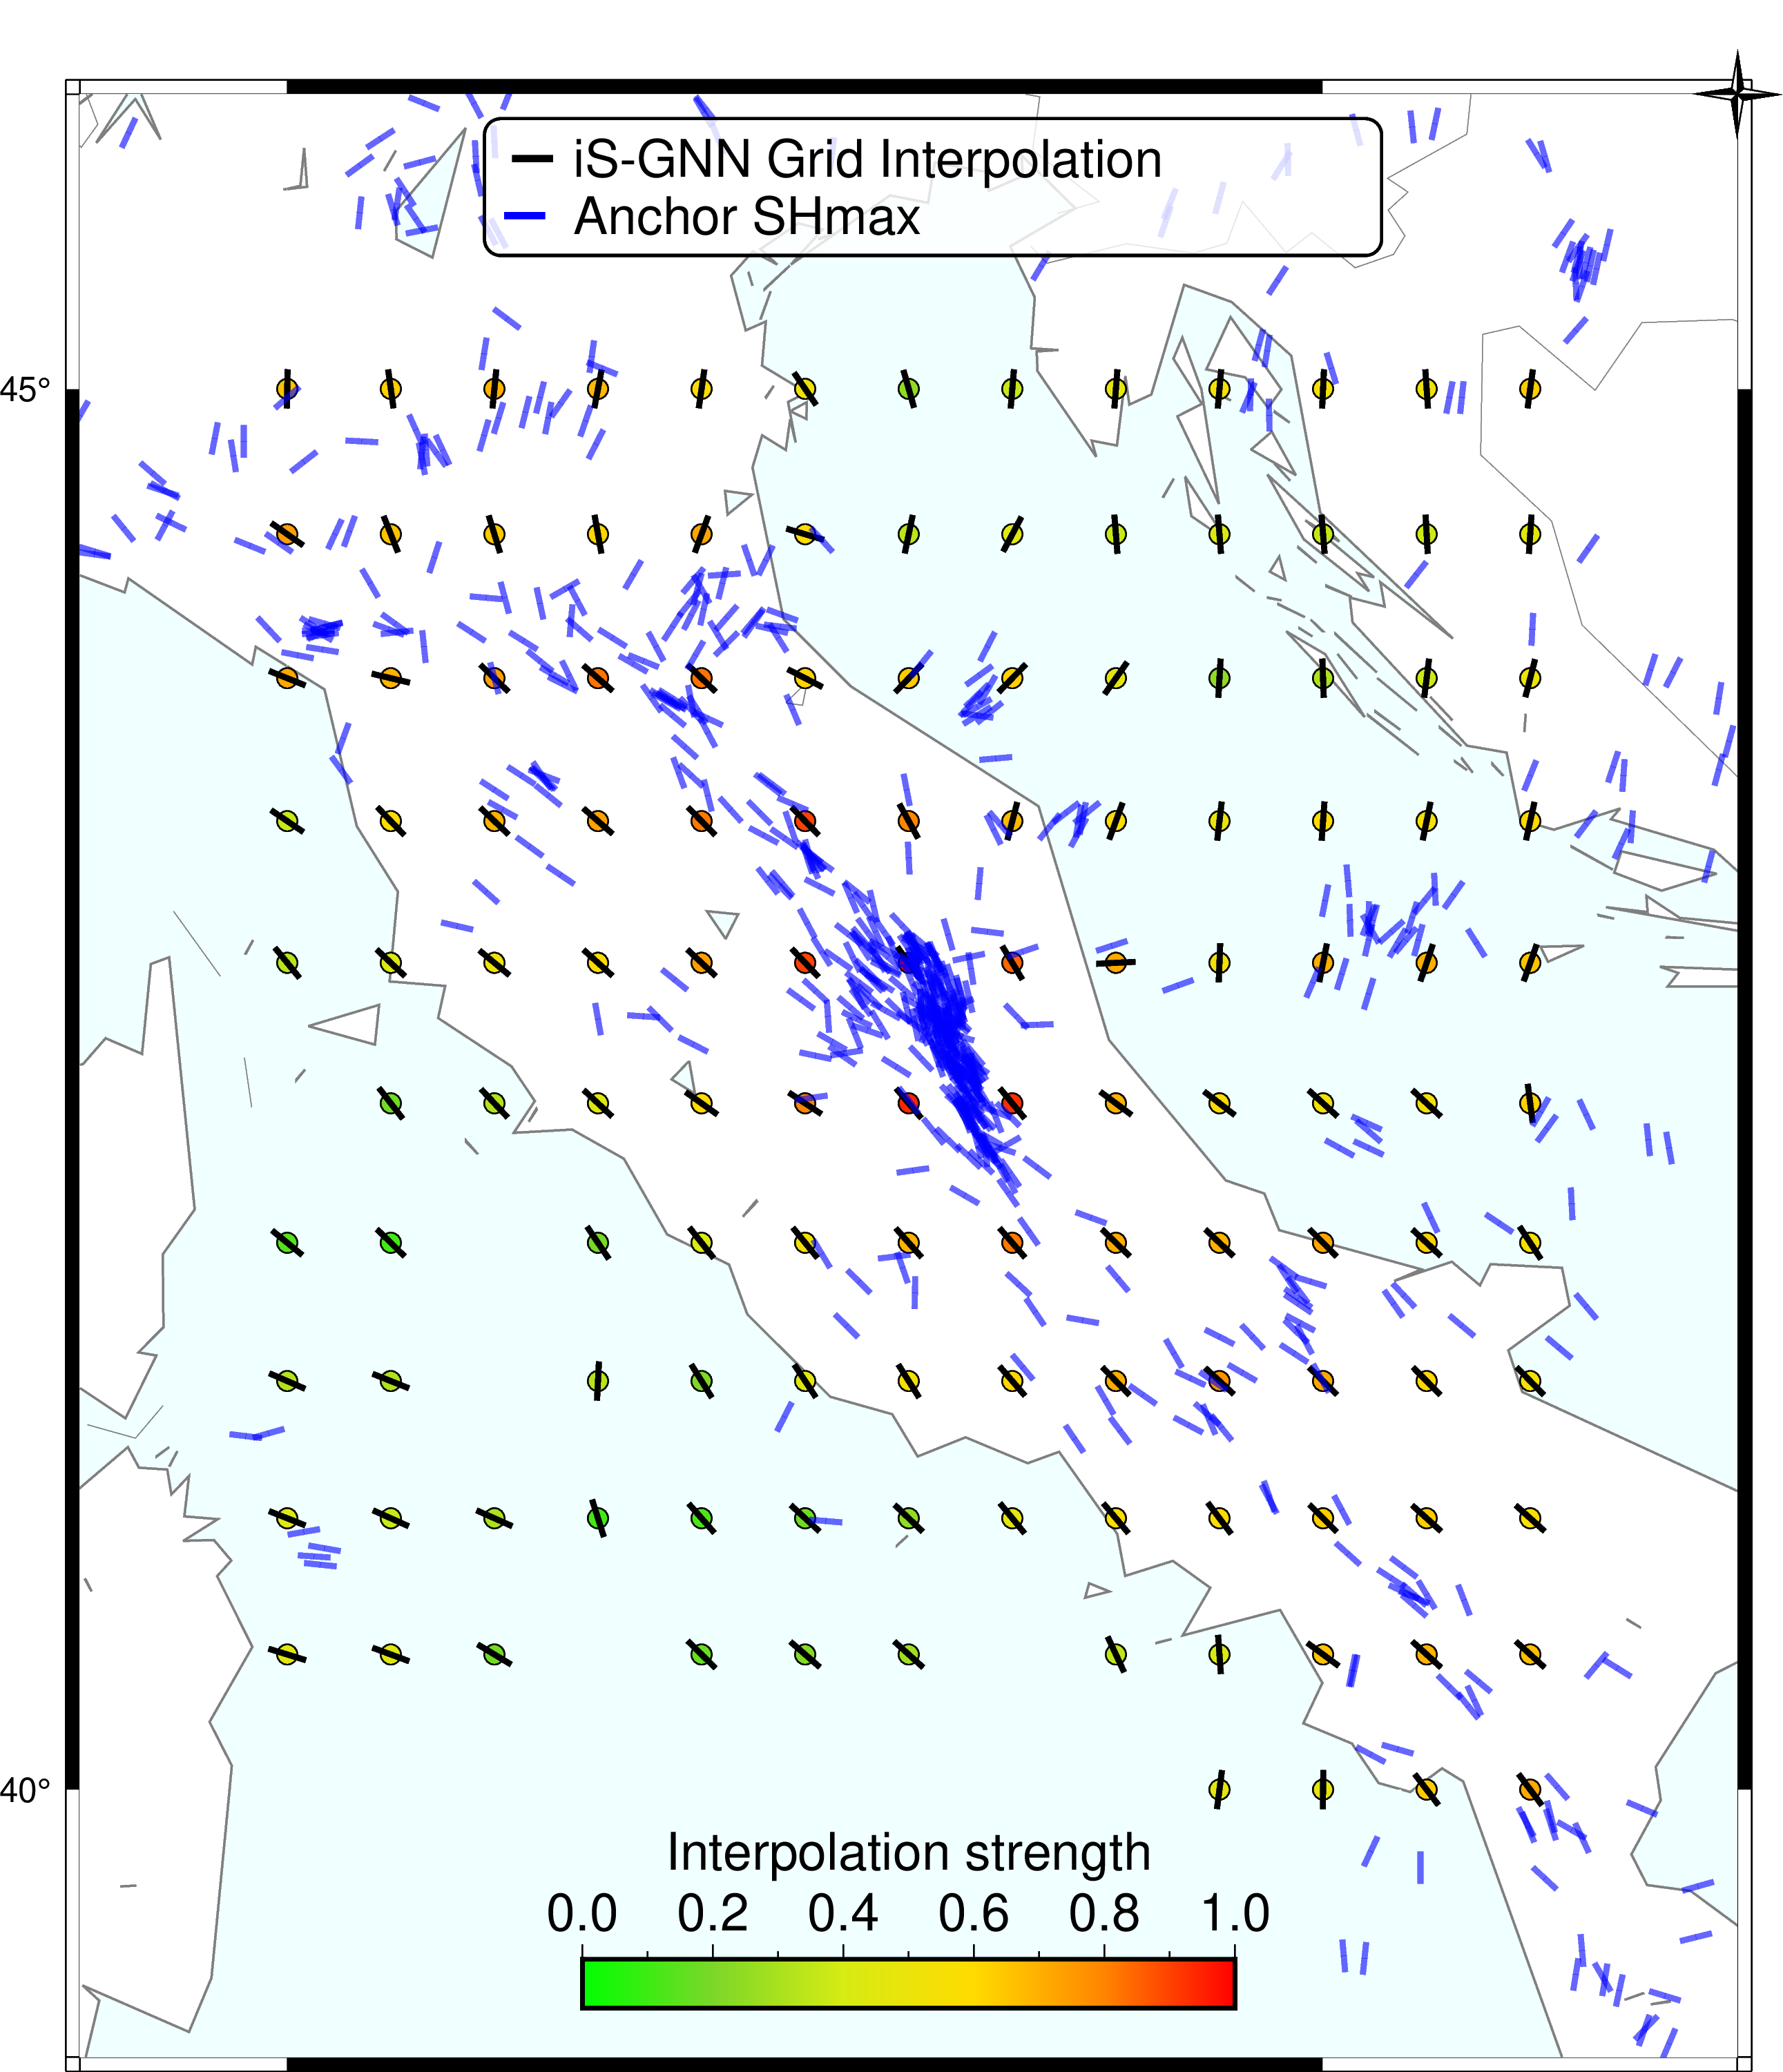

Data behind this chart, as committed beside it:
ID, LON, LAT, geometry, PLATE, REGIME, DIST, QUALITY, AZI, AZI_PRED, AZI_ERROR, STR
grid_000009, 14.5, 40.0, POINT (14.5 40), EU, TF, 137.1, C, 0.0, 7.399, 7.399, 0.4629
grid_000010, 15.0, 40.0, POINT (15 40), EU, TF, 143.3, C, 0.0, 0.6177, 0.6177, 0.4605
grid_000011, 15.5, 40.0, POINT (15.5 40), EU, NF, 161.2, C, 0.0, 142.6, 37.36, 0.6381
grid_000012, 16.0, 40.0, POINT (16 40), EU, NF, 182.7, C, 0.0, 143.3, 36.66, 0.7136
grid_000013, 10.0, 40.5, POINT (10 40.5), EU, TF, 181.6, C, 0.0, 107.1, 72.85, 0.4456
grid_000014, 10.5, 40.5, POINT (10.5 40.5), EU, TF, 168.9, C, 0.0, 110.4, 69.61, 0.4327
grid_000015, 11.0, 40.5, POINT (11 40.5), EU, TF, 159.4, C, 0.0, 121.1, 58.87, 0.1834
grid_000017, 12.0, 40.5, POINT (12 40.5), EU, TF, 165.5, C, 0.0, 134.5, 45.45, 0.1666
grid_000018, 12.5, 40.5, POINT (12.5 40.5), EU, TF, 183.1, C, 0.0, 131.1, 48.94, 0.2207
grid_000019, 13.0, 40.5, POINT (13 40.5), EU, TF, 189.7, C, 0.0, 132.2, 47.81, 0.2791
grid_000021, 14.0, 40.5, POINT (14 40.5), EU, TF, 197.6, C, 0.0, 155.2, 24.81, 0.3497
grid_000022, 14.5, 40.5, POINT (14.5 40.5), EU, TF, 192.6, C, 0.0, 175.9, 4.112, 0.412
grid_000023, 15.0, 40.5, POINT (15 40.5), EU, NF, 197.1, C, 0.0, 126.4, 53.57, 0.6561
grid_000024, 15.5, 40.5, POINT (15.5 40.5), EU, NF, 210.4, C, 0.0, 132.5, 47.52, 0.6916
grid_000025, 16.0, 40.5, POINT (16 40.5), EU, NF, 223.5, C, 0.0, 132.4, 47.6, 0.6636
grid_000026, 10.0, 41.0, POINT (10 41), EU, TF, 233.7, C, 0.0, 111.7, 68.31, 0.4447
grid_000027, 10.5, 41.0, POINT (10.5 41), EU, TF, 222.1, C, 0.0, 114.2, 65.82, 0.3715
grid_000028, 11.0, 41.0, POINT (11 41), EU, TF, 214.8, C, 0.0, 114.1, 65.94, 0.3051
grid_000029, 11.5, 41.0, POINT (11.5 41), EU, TF, 214.1, C, 0.0, 162.5, 17.5, 0.1072
grid_000030, 12.0, 41.0, POINT (12 41), EU, TF, 220.4, C, 0.0, 138.8, 41.23, 0.1247
grid_000031, 12.5, 41.0, POINT (12.5 41), EU, SS, 229.9, A, 0.0, 132.7, 47.3, 0.1802
grid_000032, 13.0, 41.0, POINT (13 41), EU, NF, 243.7, C, 0.0, 133.8, 46.18, 0.247
grid_000033, 13.5, 41.0, POINT (13.5 41), EU, TF, 262.9, C, 0.0, 140.8, 39.18, 0.4676
grid_000034, 14.0, 41.0, POINT (14 41), EU, NF, 252, C, 0.0, 140, 39.96, 0.5789
grid_000035, 14.5, 41.0, POINT (14.5 41), EU, TF, 248.1, C, 0.0, 143.1, 36.86, 0.5873
grid_000036, 15.0, 41.0, POINT (15 41), EU, NF, 251.6, C, 0.0, 135.1, 44.9, 0.6351
grid_000037, 15.5, 41.0, POINT (15.5 41), EU, NF, 262, C, 0.0, 132.1, 47.9, 0.6317
grid_000038, 16.0, 41.0, POINT (16 41), EU, NF, 263.1, C, 0.0, 132, 47.99, 0.5601
grid_000039, 10.0, 41.5, POINT (10 41.5), EU, TF, 287, C, 0.0, 113.5, 66.46, 0.3206
grid_000040, 10.5, 41.5, POINT (10.5 41.5), EU, TF, 275.2, C, 0.0, 111.8, 68.24, 0.3072
grid_000042, 11.5, 41.5, POINT (11.5 41.5), EU, TF, 269.5, C, 0.0, 2.809, 2.809, 0.3327
grid_000043, 12.0, 41.5, POINT (12 41.5), EU, SS, 275.4, C, 0.0, 148.3, 31.74, 0.2044
grid_000044, 12.5, 41.5, POINT (12.5 41.5), EU, TF, 283.2, C, 0.0, 146.7, 33.31, 0.4456
grid_000045, 13.0, 41.5, POINT (13 41.5), EU, TF, 298.3, C, 0.0, 147.9, 32.12, 0.5379
grid_000046, 13.5, 41.5, POINT (13.5 41.5), EU, TF, 308.1, C, 0.0, 139.4, 40.61, 0.6136
grid_000047, 14.0, 41.5, POINT (14 41.5), EU, NF, 306.8, C, 0.0, 135.9, 44.1, 0.7091
grid_000048, 14.5, 41.5, POINT (14.5 41.5), EU, TF, 303.7, C, 0.0, 132.8, 47.2, 0.7667
grid_000049, 15.0, 41.5, POINT (15 41.5), EU, TF, 306.5, C, 0.0, 134.4, 45.58, 0.7138
grid_000050, 15.5, 41.5, POINT (15.5 41.5), EU, TF, 315, C, 0.0, 135.4, 44.64, 0.6067
grid_000051, 16.0, 41.5, POINT (16 41.5), EU, TF, 307.7, C, 0.0, 135.8, 44.16, 0.5394
grid_000052, 10.0, 42.0, POINT (10 42), EU, TF, 341.1, C, 0.0, 129.4, 50.56, 0.1336
grid_000053, 10.5, 42.0, POINT (10.5 42), EU, TF, 329.8, C, 0.0, 134.6, 45.37, 0.1079
grid_000055, 11.5, 42.0, POINT (11.5 42), EU, TF, 325, C, 0.0, 146.2, 33.85, 0.1894
grid_000056, 12.0, 42.0, POINT (12 42), EU, TF, 330.2, C, 0.0, 141.8, 38.17, 0.4013
grid_000057, 12.5, 42.0, POINT (12.5 42), EU, TF, 337.1, C, 0.0, 141, 38.96, 0.5459
grid_000058, 13.0, 42.0, POINT (13 42), EU, NF, 353.2, C, 0.0, 138.4, 41.6, 0.6951
grid_000059, 13.5, 42.0, POINT (13.5 42), EU, NF, 361.4, C, 0.0, 139.2, 40.81, 0.8188
grid_000060, 14.0, 42.0, POINT (14 42), EU, NF, 361.8, C, 0.0, 134.3, 45.67, 0.7077
grid_000061, 14.5, 42.0, POINT (14.5 42), EU, TF, 359.2, C, 0.0, 133.8, 46.25, 0.695
grid_000062, 15.0, 42.0, POINT (15 42), EU, NF, 361.5, C, 0.0, 135.4, 44.65, 0.7195
grid_000063, 15.5, 42.0, POINT (15.5 42), EU, TF, 368.8, C, 0.0, 133.3, 46.68, 0.6243
grid_000064, 16.0, 42.0, POINT (16 42), EU, TF, 355.4, C, 0.0, 146.9, 33.06, 0.5601
grid_000066, 10.5, 42.5, POINT (10.5 42.5), EU, TF, 384.8, B, 0.0, 142.4, 37.6, 0.1824
grid_000067, 11.0, 42.5, POINT (11 42.5), EU, TF, 381.3, C, 0.0, 136.9, 43.07, 0.3223
grid_000068, 11.5, 42.5, POINT (11.5 42.5), EU, TF, 380.5, C, 0.0, 133.1, 46.88, 0.4361
grid_000069, 12.0, 42.5, POINT (12 42.5), EU, NF, 384.9, C, 0.0, 125.5, 54.5, 0.5981
grid_000070, 12.5, 42.5, POINT (12.5 42.5), EU, NF, 391.5, C, 0.0, 123.6, 56.4, 0.7942
grid_000071, 13.0, 42.5, POINT (13 42.5), EU, NF, 408.3, C, 0.0, 139.7, 40.29, 0.9438
grid_000072, 13.5, 42.5, POINT (13.5 42.5), EU, NF, 415.4, C, 0.0, 140.6, 39.38, 0.9306
grid_000073, 14.0, 42.5, POINT (14 42.5), EU, TF, 417, C, 0.0, 126.7, 53.28, 0.6987
... 69 more rows
